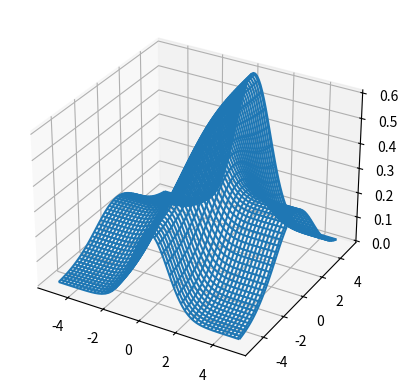
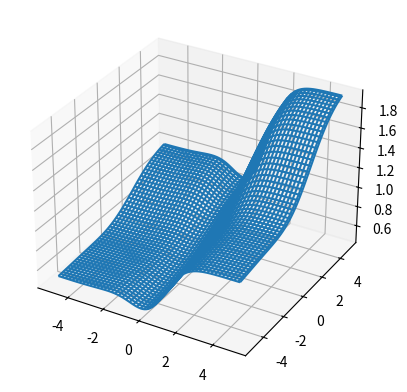

Reproduce these figures in Python, in order.
import numpy as np
import matplotlib.pyplot as plt
import functools
import math
from scipy.stats import norm


def normal_dist(x, mu, sigma):
    return (
        1 / (np.sqrt(2 * np.pi) * sigma) * np.exp(-((x - mu) ** 2) / (2 * sigma**2))
    )


def normal_dist_2d(x, y, mu, sigma):
    return (
        1
        / (2 * np.pi * sigma**2)
        * np.exp(-((x - mu) ** 2 + (y - mu) ** 2) / (2 * sigma**2))
    )


def normal_dist_cdf(x, mu, sigma):
    return 0.5 * (1 + norm.cdf((x - mu) / (sigma * np.sqrt(2))))


def copula_1(fun1, fun2, x, y):
    x = fun1(x)
    y = fun2(y)
    return 2 * x + 2 * y - 4 * x * y


def copula_2(fun1, fun2, x, y):
    x = fun1(x)
    y = fun2(y)
    return 2 - 2 * x - 2 * y + 4 * x * y


def density(copula, F1, F2, f1, f2, x, y):
    return copula(F1, F2, x, y) * f1(x) * f2(y)


std_normal = functools.partial(normal_dist, mu=0, sigma=1)
std_normal_2d = functools.partial(normal_dist_2d, mu=0, sigma=1)
std_normal_cdf = functools.partial(normal_dist_cdf, mu=0, sigma=1)

normal_1 = functools.partial(normal_dist, mu=0, sigma=1)
normal_2 = functools.partial(normal_dist, mu=0, sigma=2)
normal_1_cdf = functools.partial(normal_dist_cdf, mu=0, sigma=1)
normal_2_cdf = functools.partial(normal_dist_cdf, mu=0, sigma=2)
# X = np.linspace(-5, 5, 100)
# y = std_normal_cdf(X)

# plt.plot(X, y)
# plt.show()

fun1 = functools.partial(
    density, copula_1, normal_1, normal_2, normal_1_cdf, normal_2_cdf
)
fun2 = functools.partial(
    density, copula_2, normal_1, normal_2, normal_1_cdf, normal_2_cdf
)

X = np.linspace(-5, 5, 100)
X, Y = np.meshgrid(X, X)
Z = fun1(X, Y)

fig = plt.figure()
ax = plt.axes(projection="3d")
ax.plot_wireframe(X, Y, Z)
# plt.show()

X = np.linspace(-5, 5, 100)
X, Y = np.meshgrid(X, X)
Z = fun2(X, Y)

fig = plt.figure()
ax = plt.axes(projection="3d")
ax.plot_wireframe(X, Y, Z)
plt.show()
